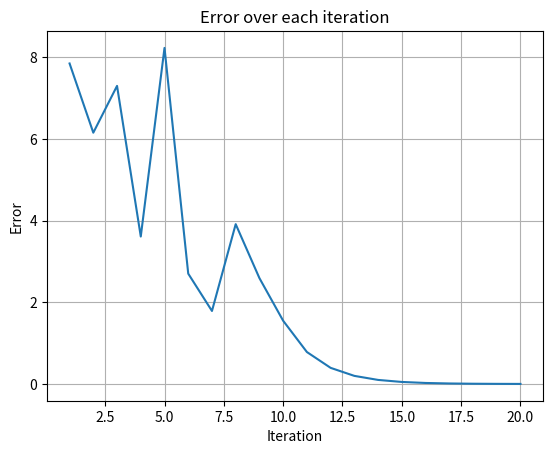

This chart was generated by the following Python code:
import numpy as np
import matplotlib.pyplot as plt

class numerical_IK:
    def __init__(self, method, link_length, joint_angle, target_position):
        self.method = method
        self.link_length = link_length # Initial link
        self.l1 = self.link_length[0]
        self.l2 = self.link_length[1]
        self.l3 = self.link_length[2]
        self.theta = joint_angle  # Initial joint angles
        self.theta1 = self.theta[0]
        self.theta2 = self.theta[1]
        self.theta3 = self.theta[2]
        self.target_position = target_position # Initial target position
        self.max_length = self.l1 + self.l2 + self.l3

    def FK(self):
        # Calculate Forward Kinematics
        x = self.l1*np.cos(self.theta1)+self.l2*np.cos(self.theta1+self.theta2)+self.l3*np.cos(self.theta1+self.theta2+self.theta3)
        y = self.l1*np.sin(self.theta1)+self.l2*np.sin(self.theta1+self.theta2)+self.l3*np.sin(self.theta1+self.theta2+self.theta3)
        theta = self.theta1 + self.theta2 + self.theta3
        return np.array([x, y, theta])

    def J(self):
        # Calculate Jacobian Matrix
        matrix = np.zeros((3,3))
        matrix[0][0] = -self.l1*np.sin(self.theta1)-self.l2*np.sin(self.theta1+self.theta2)-self.l3*np.sin(self.theta1+self.theta2+self.theta3)
        matrix[0][1] = -self.l2*np.sin(self.theta1+self.theta2)-self.l3*np.sin(self.theta1+self.theta2+self.theta3)
        matrix[0][2] = -self.l3*np.sin(self.theta1+self.theta2+self.theta3)
        matrix[1][0] = self.l1*np.cos(self.theta1)+self.l2*np.cos(self.theta1+self.theta2)+self.l3*np.cos(self.theta1+self.theta2+self.theta3)
        matrix[1][1] = self.l2*np.cos(self.theta1+self.theta2)+self.l3*np.cos(self.theta1+self.theta2+self.theta3)
        matrix[1][2] = self.l3*np.cos(self.theta1+self.theta2+self.theta3)
        matrix[2][0] = 1
        matrix[2][1] = 1
        matrix[2][2] = 1
        return matrix

    def IK(self, max_iteration=1000, gamma=0.5, epsilon=1e-3):
        # Calculate Inverse Kinematics
        current_iteration = 0
        error = float('inf')
        error_list = []
        iternation_list = []
        while (current_iteration < max_iteration) and (error > epsilon):
            # Calculate current position by current theta angle
            current_position = self.FK()

            # Calculate the error between current position and target position
            error = self.target_position - current_position

            # Break while loop when the error smaller than the minimum error requirement
            if np.linalg.norm(error) < epsilon:
                break
            
            J = self.J()
            if self.method == 1:
                # Compute the Jacobian Transpose
                J = J.T
            elif self.method == 2:
                # Compute the Jacobian Pseudo-Inverse
                J = np.linalg.pinv(J) # both right and left pseudo inverse solved by SVD
            
            d_theta = gamma * J @ error

            # Update theta
            self.theta += d_theta
            self.theta1 = self.theta[0]
            self.theta2 = self.theta[1]
            self.theta3 = self.theta[2]

            # Update iteration
            current_iteration += 1
            iternation_list.append(current_iteration)
            error = np.linalg.norm(error)
            error_list.append(error)
            
            # Plot the movement
            self.plot_robot()

        # Plot error
        self.plot_error(iternation_list, error_list)

        print("IK calculation finish")
        print("Iteration time: ", current_iteration)
        print("Link Length: ", self.link_length)
        print("Target Position: ", target_position)
        print("Joint Angles (Degrees): ", self.theta*180/np.pi)
        print("Final Calculated End Effector Position: ", self.FK())

    def plot_robot(self):
        # Calculate each joint position
        x0, y0 = 0, 0
        x1 = self.l1 * np.cos(self.theta1)
        y1 = self.l1 * np.sin(self.theta1)
        x2 = x1 + self.l2 * np.cos(self.theta1 + self.theta2)
        y2 = y1 + self.l2 * np.sin(self.theta1 + self.theta2)
        x3 = x2 + self.l3 * np.cos(self.theta1 + self.theta2 + self.theta3)
        y3 = y2 + self.l3 * np.sin(self.theta1 + self.theta2 + self.theta3)

        plt.plot([x0, x1], [y0, y1], 'b-', label='Link 1')
        plt.plot([x1, x2], [y1, y2], 'g-', label='Link 2')
        plt.plot([x2, x3], [y2, y3], 'm-', label='Link 3')
        plt.plot([x0, x1, x2, x3], [y0, y1, y2, y3], 'ro', label='Joint')
        
        plt.xlim(-self.max_length, self.max_length)
        plt.ylim(-self.max_length, self.max_length)
        plt.plot(self.target_position[0], self.target_position[1], 'yo', label='Desired Position')
        
        plt.legend()
        plt.savefig('script\\assignment\\assignment_1_picture\\assignment_1_Q1bi_robotic_arm.png')
        plt.draw()
        plt.pause(0.01)
        plt.clf()

    def plot_error(sefl, iteration, error):
        plt.plot(iteration, error)
        plt.xlabel('Iteration')
        plt.ylabel('Error')
        plt.title(f'Error over each iteration')
        plt.grid(True)
        plt.savefig('script\\assignment\\assignment_1_picture\\assignment_1_Q1bi_error.png')
        plt.show()
        
# method 1 = Jacobian Transpose
# method 2 = Jacobian Pseudo-Inverse
method = 2
link_length = np.array([3.0, 4.0, 5.0], dtype=float)
joint_angle = np.array([0, 0, 0], dtype=float)
target_position = np.array([6, 5, np.pi/4], dtype=float)
RRR_manipulator = numerical_IK(method, link_length, joint_angle, target_position)
RRR_manipulator.IK()
